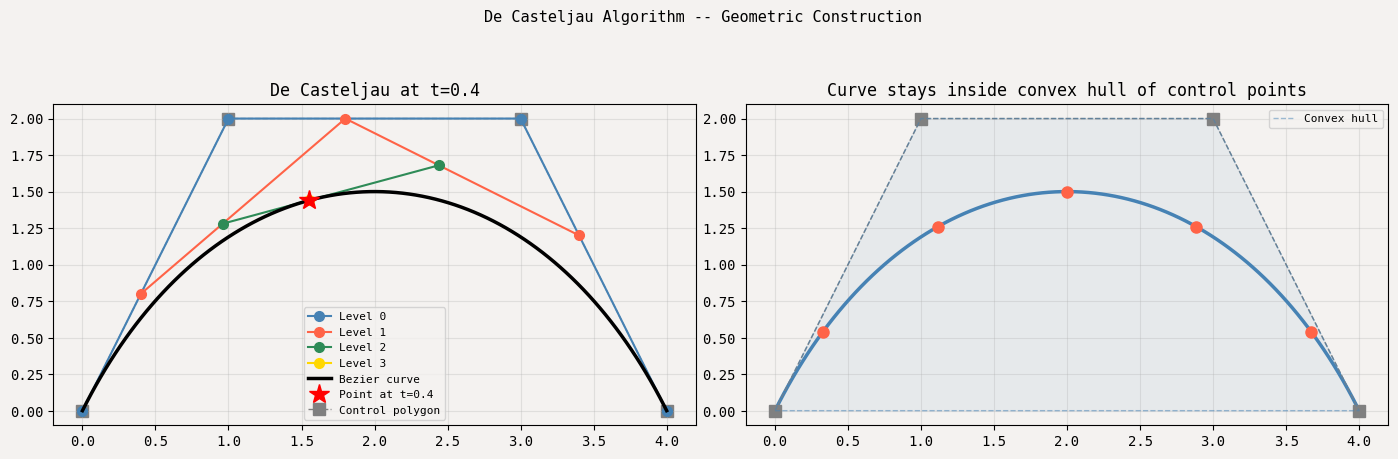
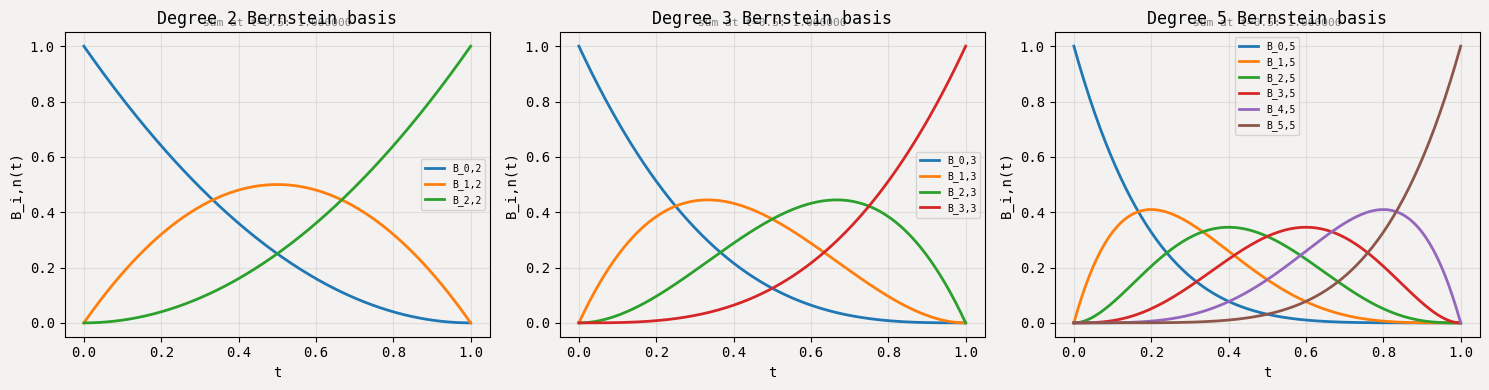
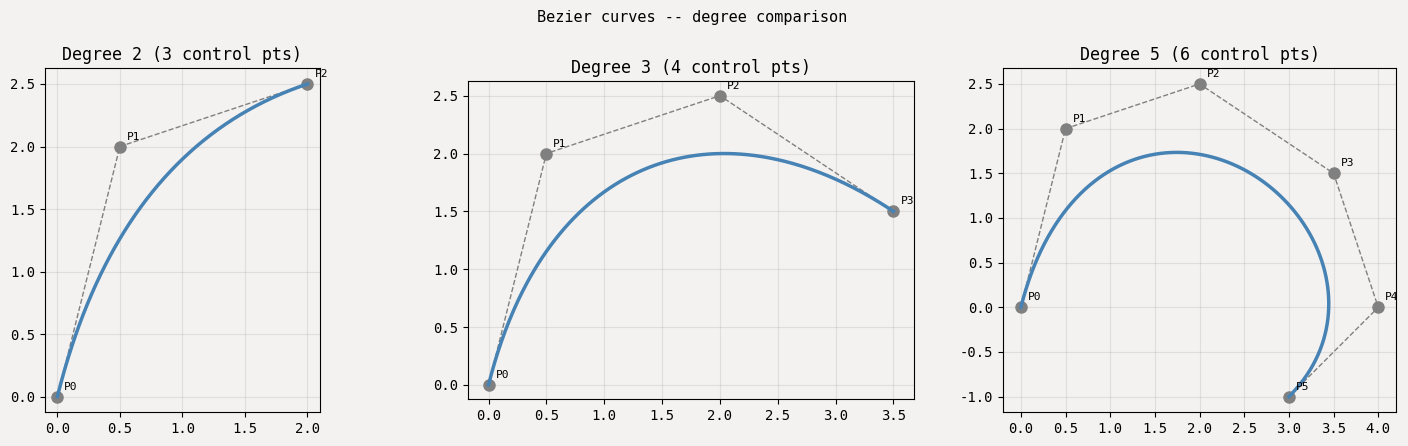
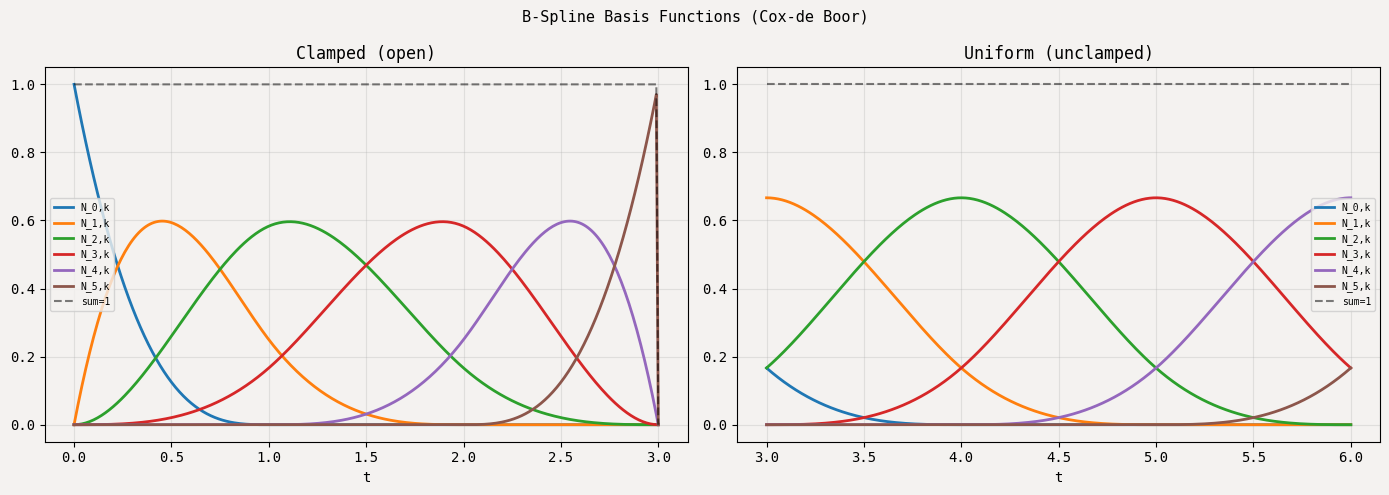
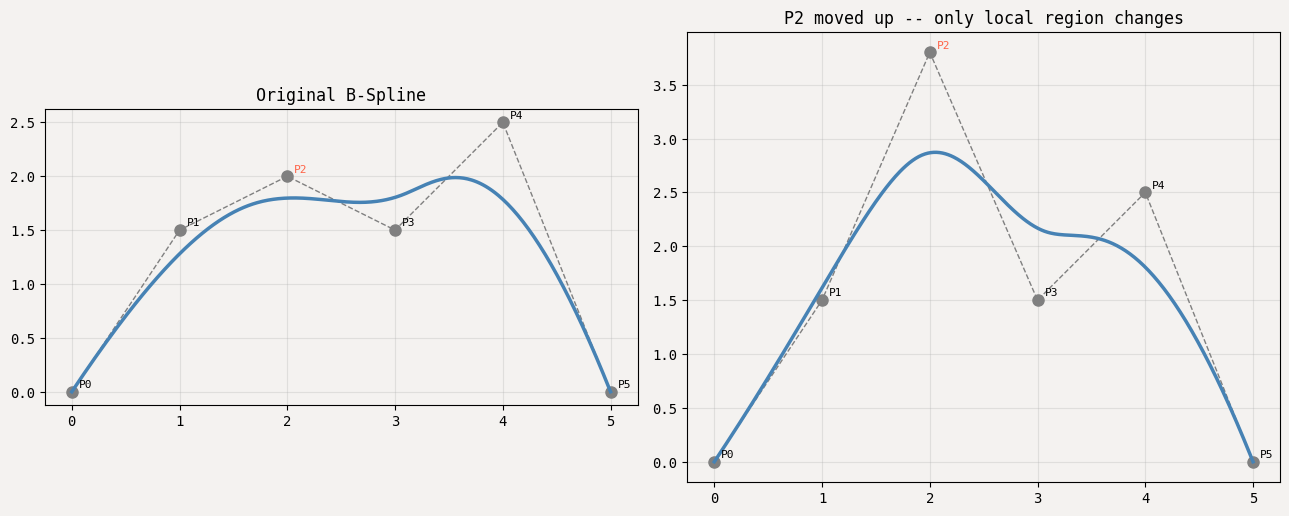
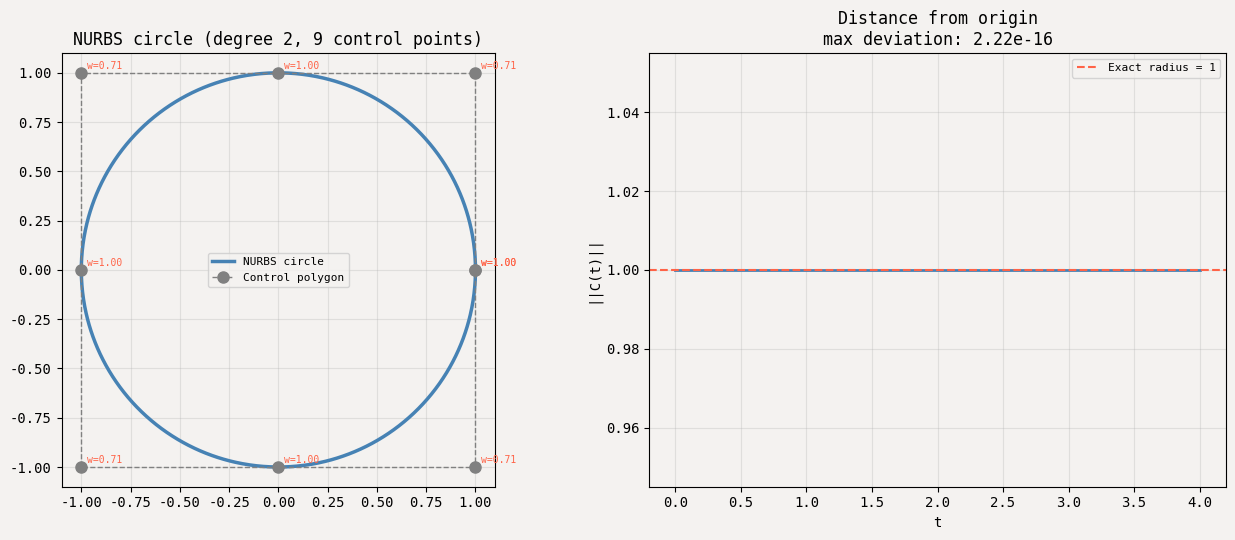

The script that saved these images, in order:
import numpy as np
import matplotlib.pyplot as plt
from matplotlib.patches import Polygon
from matplotlib.collections import PatchCollection
np.random.seed(0)
plt.rcParams.update({'figure.facecolor':'#F4F2F0','axes.facecolor':'#F4F2F0','font.family':'monospace','axes.grid':True,'grid.alpha':0.3})
print('Ready.')

def de_casteljau(ctrl_pts, t):
    """Evaluate Bezier curve at t using De Casteljau. Returns (point, pyramid)."""
    pts = [p.copy() for p in ctrl_pts]
    pyramid = [pts[:]]
    for r in range(1, len(ctrl_pts)):
        new_pts = [(1-t)*pts[i] + t*pts[i+1] for i in range(len(pts)-1)]
        pts = new_pts
        pyramid.append(pts[:])
    return pts[0], pyramid

# Cubic Bezier control points
P = [np.array([0.0,0.0]), np.array([1.0,2.0]), np.array([3.0,2.0]), np.array([4.0,0.0])]
t_val = 0.4
pt, pyramid = de_casteljau(P, t_val)

# Evaluate full curve
ts = np.linspace(0, 1, 200)
curve = np.array([de_casteljau(P, t)[0] for t in ts])

fig, axes = plt.subplots(1, 2, figsize=(14, 5))
fig.suptitle('De Casteljau Algorithm -- Geometric Construction', fontsize=11)

colors = ['steelblue','tomato','seagreen','gold']
ax = axes[0]
for i, level in enumerate(pyramid):
    pts_arr = np.array(level)
    ax.plot(pts_arr[:,0], pts_arr[:,1], 'o-', color=colors[i], lw=1.5, ms=7, label=f'Level {i}')
ax.plot(curve[:,0], curve[:,1], 'k-', lw=2.5, label='Bezier curve')
ax.plot(*pt, 'r*', ms=15, label=f'Point at t={t_val}')
ctrl = np.array(P)
ax.plot(ctrl[:,0], ctrl[:,1], 's--', color='gray', lw=1, ms=8, label='Control polygon', zorder=1)
ax.legend(fontsize=8); ax.set_title(f'De Casteljau at t={t_val}'); ax.set_aspect('equal')

ax2 = axes[1]
for t_demo in [0.1, 0.3, 0.5, 0.7, 0.9]:
    pt_d, pyr_d = de_casteljau(P, t_demo)
    ax2.plot(*pt_d, 'o', color='tomato', ms=8, zorder=5)
ax2.plot(curve[:,0], curve[:,1], 'steelblue', lw=2.5)
ax2.plot(ctrl[:,0], ctrl[:,1], 's--', color='gray', lw=1, ms=8)

# Convex hull
from scipy.spatial import ConvexHull
hull = ConvexHull(np.array(P))
hull_pts = np.array(P)[hull.vertices]
hull_pts = np.vstack([hull_pts, hull_pts[0]])
ax2.fill(hull_pts[:,0], hull_pts[:,1], alpha=0.08, color='steelblue')
ax2.plot(hull_pts[:,0], hull_pts[:,1], 'steelblue', lw=1, ls='--', alpha=0.5, label='Convex hull')
ax2.set_aspect('equal'); ax2.legend(fontsize=8)
ax2.set_title('Curve stays inside convex hull of control points')
plt.tight_layout(); plt.show()
print('Convex hull property: the curve is always inside the hull of its control points.')

from math import comb

def bernstein(i, n, t):
    return comb(n, i) * (t**i) * ((1-t)**(n-i))

ts = np.linspace(0, 1, 300)
fig, axes = plt.subplots(1, 3, figsize=(15, 4))
for ax, n in zip(axes, [2, 3, 5]):
    for i in range(n+1):
        b = np.array([bernstein(i, n, t) for t in ts])
        ax.plot(ts, b, lw=2, label=f'B_{i},{n}')
    ax.set_title(f'Degree {n} Bernstein basis')
    ax.set_xlabel('t'); ax.set_ylabel('B_i,n(t)')
    ax.legend(fontsize=7)
    # Verify partition of unity
    total = sum(bernstein(i, n, 0.5) for i in range(n+1))
    ax.text(0.5, 1.02, f'sum at t=0.5: {total:.6f}', transform=ax.transAxes, ha='center', fontsize=8, color='gray')
plt.tight_layout(); plt.show()
print('Bernstein polynomials sum to 1 at every t -- partition of unity guaranteed.')

# Compare curves of different degree
base_ctrl = [np.array([0.,0.]), np.array([0.5,2.]), np.array([2.,2.5]),
             np.array([3.5,1.5]), np.array([4.,0.]), np.array([3.,-1.])]

fig, axes = plt.subplots(1, 3, figsize=(15, 4.5))
fig.suptitle('Bezier curves -- degree comparison', fontsize=11)
for ax, n_ctrl in zip(axes, [3, 4, 6]):
    ctrl = base_ctrl[:n_ctrl]
    ts = np.linspace(0, 1, 300)
    curve = np.array([de_casteljau(ctrl, t)[0] for t in ts])
    ctrl_arr = np.array(ctrl)
    ax.plot(ctrl_arr[:,0], ctrl_arr[:,1], 'o--', color='gray', lw=1, ms=8)
    ax.plot(curve[:,0], curve[:,1], 'steelblue', lw=2.5)
    for j, p in enumerate(ctrl):
        ax.annotate(f'P{j}', p, textcoords='offset points', xytext=(5,5), fontsize=8)
    ax.set_title(f'Degree {n_ctrl-1} ({n_ctrl} control pts)')
    ax.set_aspect('equal')
plt.tight_layout(); plt.show()
print('Higher degree = smoother but global control (moving 1 point affects whole curve).')

def bspline_basis(i, k, t, knots):
    """Cox-de Boor recursion for B-spline basis N_{i,k}(t)."""
    if k == 1:
        if knots[i] <= t < knots[i+1]: return 1.0
        if t == knots[-1] and knots[i] <= t <= knots[i+1]: return 1.0
        return 0.0
    denom1 = knots[i+k-1] - knots[i]
    denom2 = knots[i+k]   - knots[i+1]
    c1 = ((t - knots[i]) / denom1 * bspline_basis(i, k-1, t, knots)) if denom1 > 0 else 0.0
    c2 = ((knots[i+k] - t) / denom2 * bspline_basis(i+1, k-1, t, knots)) if denom2 > 0 else 0.0
    return c1 + c2

def eval_bspline(ctrl_pts, knots, k, t):
    n = len(ctrl_pts)
    pt = np.zeros(2)
    for i in range(n):
        pt += bspline_basis(i, k, t, knots) * ctrl_pts[i]
    return pt

# Uniform open knot vector for 6 ctrl points, degree 3
n_ctrl = 6; k = 4  # degree = k-1 = 3
knots_open   = [0,0,0,0, 1,2, 3,3,3,3]  # clamped
knots_uniform = [0,1,2,3,4,5,6,7,8,9]   # unclamped

ts = np.linspace(knots_open[k-1], knots_open[-(k)], 400)

fig, axes = plt.subplots(1, 2, figsize=(14, 5))
fig.suptitle('B-Spline Basis Functions (Cox-de Boor)', fontsize=11)
for ax, (knots, label) in zip(axes, [(knots_open,'Clamped (open)'), (knots_uniform,'Uniform (unclamped)')]):
    ts_b = np.linspace(knots[k-1], knots[-(k)]+1e-10, 300)
    for i in range(n_ctrl):
        basis = [bspline_basis(i, k, t, knots) for t in ts_b]
        ax.plot(ts_b, basis, lw=2, label=f'N_{i},k')
    total = [sum(bspline_basis(i,k,t,knots) for i in range(n_ctrl)) for t in ts_b]
    ax.plot(ts_b, total, 'k--', lw=1.5, alpha=0.5, label='sum=1')
    ax.set_title(label); ax.legend(fontsize=7); ax.set_xlabel('t')
plt.tight_layout(); plt.show()
print('Local support: each basis function is nonzero over at most k knot spans.')

# Demonstrate local control: move one control point
ctrl = [np.array([0.,0.]), np.array([1.,1.5]), np.array([2.,2.]),
        np.array([3.,1.5]), np.array([4.,2.5]), np.array([5.,0.])]
knots = [0,0,0,0, 1,2, 3,3,3,3]; k = 4
ts = np.linspace(0, 3, 400)

ctrl_moved = [p.copy() for p in ctrl]
ctrl_moved[2] = np.array([2., 3.8])  # move only P2

curve_orig  = np.array([eval_bspline(ctrl, knots, k, t) for t in ts])
curve_moved = np.array([eval_bspline(ctrl_moved, knots, k, t) for t in ts])

fig, axes = plt.subplots(1, 2, figsize=(13, 5))
for ax, (crv, cpts, title) in zip(axes, [
    (curve_orig, ctrl,  'Original B-Spline'),
    (curve_moved,ctrl_moved,'P2 moved up -- only local region changes')]):
    carr = np.array(cpts)
    ax.plot(carr[:,0], carr[:,1], 'o--', color='gray', lw=1, ms=8)
    ax.plot(crv[:,0], crv[:,1], 'steelblue', lw=2.5)
    for j, p in enumerate(cpts):
        ax.annotate(f'P{j}', p, textcoords='offset points', xytext=(5,3), fontsize=8,
                    color='tomato' if j==2 else 'k')
    ax.set_title(title); ax.set_aspect('equal')
plt.tight_layout(); plt.show()
print('Moving P2 only changes the curve near P2 -- local control preserved.')

# NURBS circle using 9 control points (quadrant-by-quadrant, degree 2)
# Classic construction: 3 control points per quadrant with w=cos(45deg)=sqrt(2)/2 at corners

w = np.cos(np.pi/4)  # = sqrt(2)/2 ~0.707
ctrl = np.array([
    [1.,  0.], [1.,  1.], [0.,  1.],  # Q1
    [-1., 1.], [-1., 0.],             # Q2 corner
    [-1.,-1.], [0., -1.],             # Q3
    [1., -1.], [1.,  0.],             # Q4
])
weights = np.array([1., w, 1., w, 1., w, 1., w, 1.])
knots   = [0,0,0, 1,1, 2,2, 3,3, 4,4,4]  # degree=2 clamped with repeated interior

def eval_nurbs(ctrl, weights, knots, k, t):
    n = len(ctrl)
    num = np.zeros(ctrl.shape[1])
    den = 0.0
    for i in range(n):
        b = bspline_basis(i, k, t, knots)
        num += b * weights[i] * ctrl[i]
        den += b * weights[i]
    return num / den if den > 1e-12 else num

ts = np.linspace(0, 4, 1000)
curve = np.array([eval_nurbs(ctrl, weights, knots, 3, t) for t in ts])

# Check: are all points at radius 1?
radii = np.linalg.norm(curve, axis=1)

fig, (ax1, ax2) = plt.subplots(1, 2, figsize=(13, 5.5))
ax1.plot(curve[:,0], curve[:,1], 'steelblue', lw=2.5, label='NURBS circle')
ax1.plot(ctrl[:,0],  ctrl[:,1],  'o--', color='gray', lw=1, ms=8, label='Control polygon')
for i, (p, wt) in enumerate(zip(ctrl, weights)):
    ax1.annotate(f'w={wt:.2f}', p, textcoords='offset points', xytext=(4,3), fontsize=7, color='tomato')
ax1.set_aspect('equal'); ax1.legend(fontsize=8)
ax1.set_title('NURBS circle (degree 2, 9 control points)')
ax1.add_patch(plt.Circle((0,0), 1, fill=False, color='tomato', lw=1, ls='--', alpha=0.5))

ax2.plot(ts, radii, 'steelblue', lw=2)
ax2.axhline(1.0, color='tomato', ls='--', lw=1.5, label='Exact radius = 1')
ax2.set_xlabel('t'); ax2.set_ylabel('||C(t)||')
ax2.set_title(f'Distance from origin\nmax deviation: {np.max(np.abs(radii-1)):.2e}')
ax2.legend(fontsize=8)
plt.tight_layout(); plt.show()
print(f'Max radius error: {np.max(np.abs(radii-1)):.2e}  (numerical precision only)')

# Final demo: B-spline curve shaped like a Grasshopper logo (abstract)
print('Notebook complete.')
print('Key takeaways:')
print('  De Casteljau  -> geometric, stable, O(n^2) per point')
print('  Bernstein     -> algebraic form, partition of unity')
print('  B-spline      -> local control via knot vector')
print('  NURBS         -> exact conics via rational weights')
print()
print('Production tools: Rhino, FreeCAD, STEP/IGES format, OpenCASCADE kernel')
